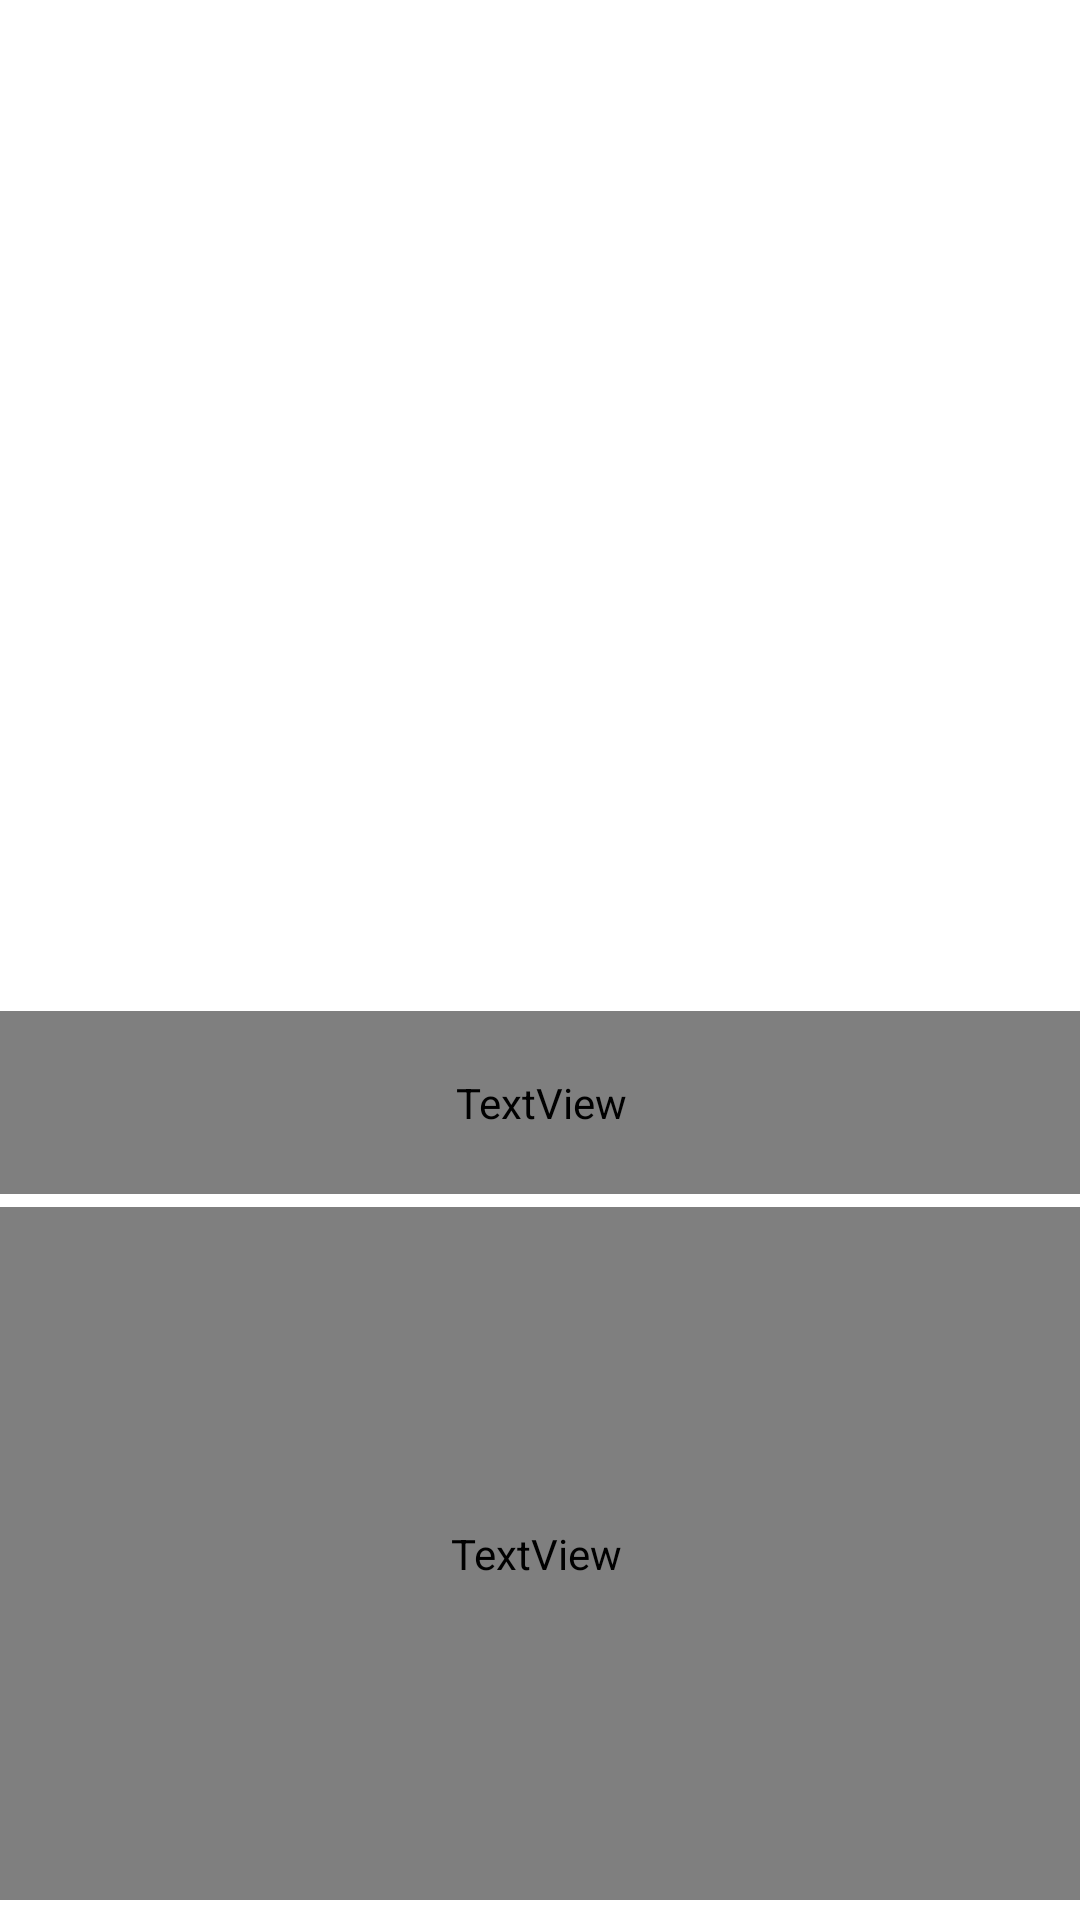

Android layout source for this screen:
<!-- AndroidManifest.xml: application theme Theme.Onboardingscreens -->
<!-- res/layout/layout_screen.xml -->
<?xml version="1.0" encoding="utf-8"?>
<androidx.constraintlayout.widget.ConstraintLayout xmlns:android="http://schemas.android.com/apk/res/android"
    xmlns:app="http://schemas.android.com/apk/res-auto"
    xmlns:tools="http://schemas.android.com/tools"
    android:layout_width="match_parent"
    android:layout_height="match_parent"
    android:background="#ffffff"

    >

    <androidx.constraintlayout.widget.Guideline
        android:id="@+id/guideline"
        android:layout_width="wrap_content"
        android:layout_height="wrap_content"
        android:orientation="horizontal"
        app:layout_constraintGuide_begin="517dp" />

    <TextView
        android:id="@+id/intro_title"
        android:layout_width="361dp"
        android:layout_height="61dp"
        android:layout_marginStart="16dp"
        android:layout_marginEnd="16dp"
        android:fontFamily="@font/akaya_telivigala"
        android:text="TextView"
        android:textAlignment="center"
        android:textColor="@color/black"
        android:textSize="25dp"
        android:textStyle="bold"
        app:layout_constraintBottom_toBottomOf="parent"
        app:layout_constraintEnd_toEndOf="parent"
        app:layout_constraintStart_toStartOf="parent"
        app:layout_constraintTop_toTopOf="parent"
        app:layout_constraintVertical_bias="0.582" />

    <TextView
        android:id="@+id/intro_description"
        android:layout_width="366dp"
        android:layout_height="231dp"
        android:layout_marginStart="32dp"
        android:layout_marginTop="8dp"
        android:layout_marginEnd="32dp"
        android:layout_marginBottom="8dp"
        android:fontFamily="@font/simonetta_italic"
        android:lineSpacingExtra="15dp"
        android:text="TextView"
        android:textAlignment="center"
        android:textColor="#7C000000"
        android:textSize="18dp"
        app:layout_constraintBottom_toBottomOf="parent"
        app:layout_constraintEnd_toEndOf="parent"
        app:layout_constraintHorizontal_bias="0.526"
        app:layout_constraintStart_toStartOf="parent"
        app:layout_constraintTop_toBottomOf="@+id/intro_title"
        app:layout_constraintVertical_bias="0.757" />

    <ImageView
        android:id="@+id/intro_image"
        android:layout_width="253dp"
        android:layout_height="256dp"
        android:layout_marginBottom="32dp"
        app:layout_constraintBottom_toTopOf="@+id/intro_title"
        app:layout_constraintEnd_toEndOf="parent"
        app:layout_constraintStart_toStartOf="parent"
        app:layout_constraintTop_toTopOf="parent"
        app:layout_constraintVertical_bias="1.0"
        tools:srcCompat="@tools:sample/avatars" />

</androidx.constraintlayout.widget.ConstraintLayout>
<!-- resources referenced by this layout -->
<resources>
  <color name="black">#FF000000</color>
  <style name="Theme.Onboardingscreens" parent="Base.Theme.Onboardingscreens" />
  <style name="Base.Theme.Onboardingscreens" parent="Theme.AppCompat.Light.NoActionBar">
          
          
      </style>
</resources>
